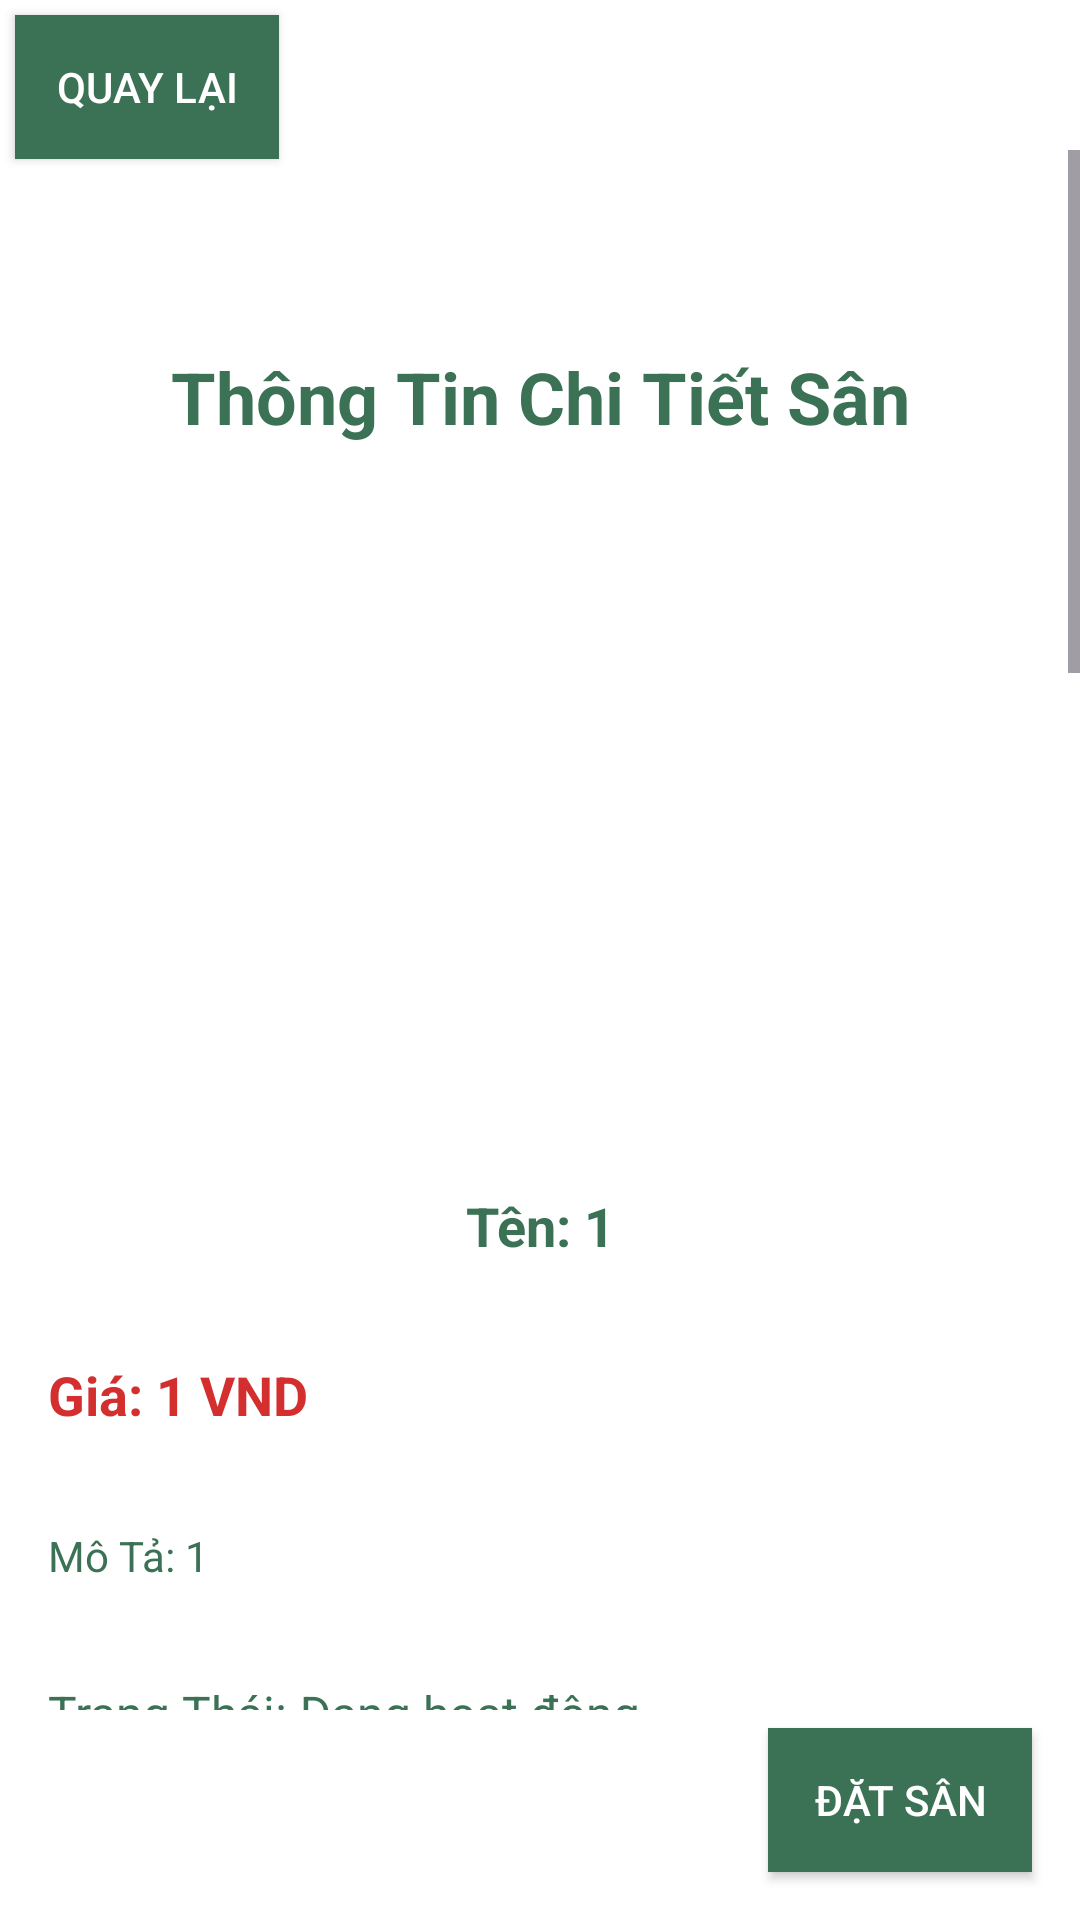

Android layout source for this screen:
<!-- AndroidManifest.xml: application theme Theme.PRM392_FP_Soccer_Field -->
<!-- res/layout/detail_yard_activity.xml -->
<RelativeLayout xmlns:android="http://schemas.android.com/apk/res/android"
    xmlns:app="http://schemas.android.com/apk/res-auto"
    xmlns:tools="http://schemas.android.com/tools"
    android:layout_width="match_parent"
    android:layout_height="match_parent"
    android:background="#FFFFFF">

    <FrameLayout
        android:layout_width="match_parent"
        android:layout_height="match_parent">

        <ScrollView
            android:id="@+id/svYardDetail"
            android:layout_width="match_parent"
            android:layout_height="match_parent"
            android:layout_marginTop="50dp"
            android:layout_marginBottom="70dp"
            android:fillViewport="true">

            <LinearLayout
                android:layout_width="match_parent"
                android:layout_height="wrap_content"
                android:orientation="vertical"
                android:paddingBottom="50dp"
                android:paddingTop="50dp">

                <TextView
                    android:layout_width="match_parent"
                    android:layout_height="wrap_content"
                    android:text="Thông Tin Chi Tiết Sân"
                    android:textSize="24sp"
                    android:textColor="#3B7155"
                    android:textStyle="bold"
                    android:gravity="center"
                    android:layout_margin="16dp"/>

                <ImageView
                    android:id="@+id/ivYardImage"
                    android:layout_width="match_parent"
                    android:layout_height="200dp"
                    android:layout_marginTop="8dp"
                    android:layout_marginBottom="8dp"
                    android:scaleType="centerCrop"
                    app:shapeAppearanceOverlay="@style/RoundedImageStyle"/>

                <TextView
                    android:id="@+id/tvNameInYardDetail"
                    android:textStyle="bold"
                    android:textAlignment="center"
                    android:layout_width="match_parent"
                    android:layout_height="wrap_content"
                    android:text="Tên: 1"
                    android:textSize="18sp"
                    android:textColor="#3B7155"
                    android:padding="16dp"/>

                <TextView
                    android:id="@+id/tvPriceInYardDetail"
                    android:textStyle="bold"
                    android:layout_width="match_parent"
                    android:layout_height="wrap_content"
                    android:text="Giá: 1 VND"
                    android:textSize="18sp"
                    android:textColor="@color/red"
                    android:padding="16dp"/>

                <TextView
                    android:id="@+id/tvDescriptionInYardDetail"
                    android:layout_width="match_parent"
                    android:layout_height="wrap_content"
                    android:text="Mô Tả: 1"
                    android:textSize="14sp"
                    android:textColor="#3B7155"
                    android:padding="16dp"/>

                <TextView
                    android:id="@+id/tvStatusInYardDetail"
                    android:layout_width="match_parent"
                    android:layout_height="wrap_content"
                    android:text="Trạng Thái: Đang hoạt động"
                    android:textSize="16sp"
                    android:textColor="#3B7155"
                    android:padding="16dp"/>

                <TextView
                    android:textStyle="bold"
                    android:textColor="#B60101"
                    android:layout_width="match_parent"
                    android:layout_height="wrap_content"
                    android:text="* Lưu ý chọn ngày để xem lịch trống sân."
                    android:layout_marginLeft="20dp"/>

                <Button
                    android:id="@+id/btnShowDatePicker"
                    android:layout_width="match_parent"
                    android:layout_height="wrap_content"
                    android:layout_margin="16dp"
                    android:background="#3B7155"
                    android:padding="12dp"
                    android:text="Chọn Ngày"
                    android:textColor="#FFFFFF"/>

                <DatePicker
                    android:id="@+id/datePicker"
                    android:layout_marginLeft="20dp"
                    android:layout_width="match_parent"
                    android:layout_height="wrap_content"
                    android:visibility="gone"/>

                <TextView
                    android:id="@+id/tvSelectedDate"
                    android:layout_width="match_parent"
                    android:layout_height="wrap_content"
                    android:text="Ngày đã chọn: Chưa chọn"
                    android:textSize="16sp"
                    android:textColor="#3B7155"
                    android:padding="16dp"/>

                <ListView
                    android:id="@+id/recyclerViewTimeSlots"
                    android:layout_width="match_parent"
                    android:layout_height="800dp"
                    android:paddingTop="16dp"
                    tools:ignore="NestedScrolling" />


            </LinearLayout>
        </ScrollView>

        <Button
            android:id="@+id/btnBackInYardDetail"
            android:layout_width="wrap_content"
            android:layout_height="wrap_content"
            android:text="Quay lại"
            android:background="#3B7155"
            android:textColor="#FFFFFF"
            android:layout_margin="5dp"
            android:layout_gravity="top|start"/>

    </FrameLayout>

    <Button
        android:id="@+id/btnBookYard"
        android:layout_width="wrap_content"
        android:layout_height="wrap_content"
        android:text="Đặt Sân"
        android:background="#3B7155"
        android:textColor="#FFFFFF"
        android:layout_alignParentBottom="true"
        android:layout_alignParentEnd="true"
        android:layout_margin="16dp"
        android:padding="12dp"/>

</RelativeLayout>
<!-- resources referenced by this layout -->
<resources>
  <color name="red">#D32F2F</color>
  <style name="RoundedImageStyle">
          <item name="cornerFamily">rounded</item>
          <item name="cornerSize">16dp</item> 
      </style>
  <style name="Theme.PRM392_FP_Soccer_Field" parent="Base.Theme.PRM392_FP_Soccer_Field" />
  <style name="Base.Theme.PRM392_FP_Soccer_Field" parent="Theme.Material3.DayNight.NoActionBar">
          
          
      </style>
</resources>
